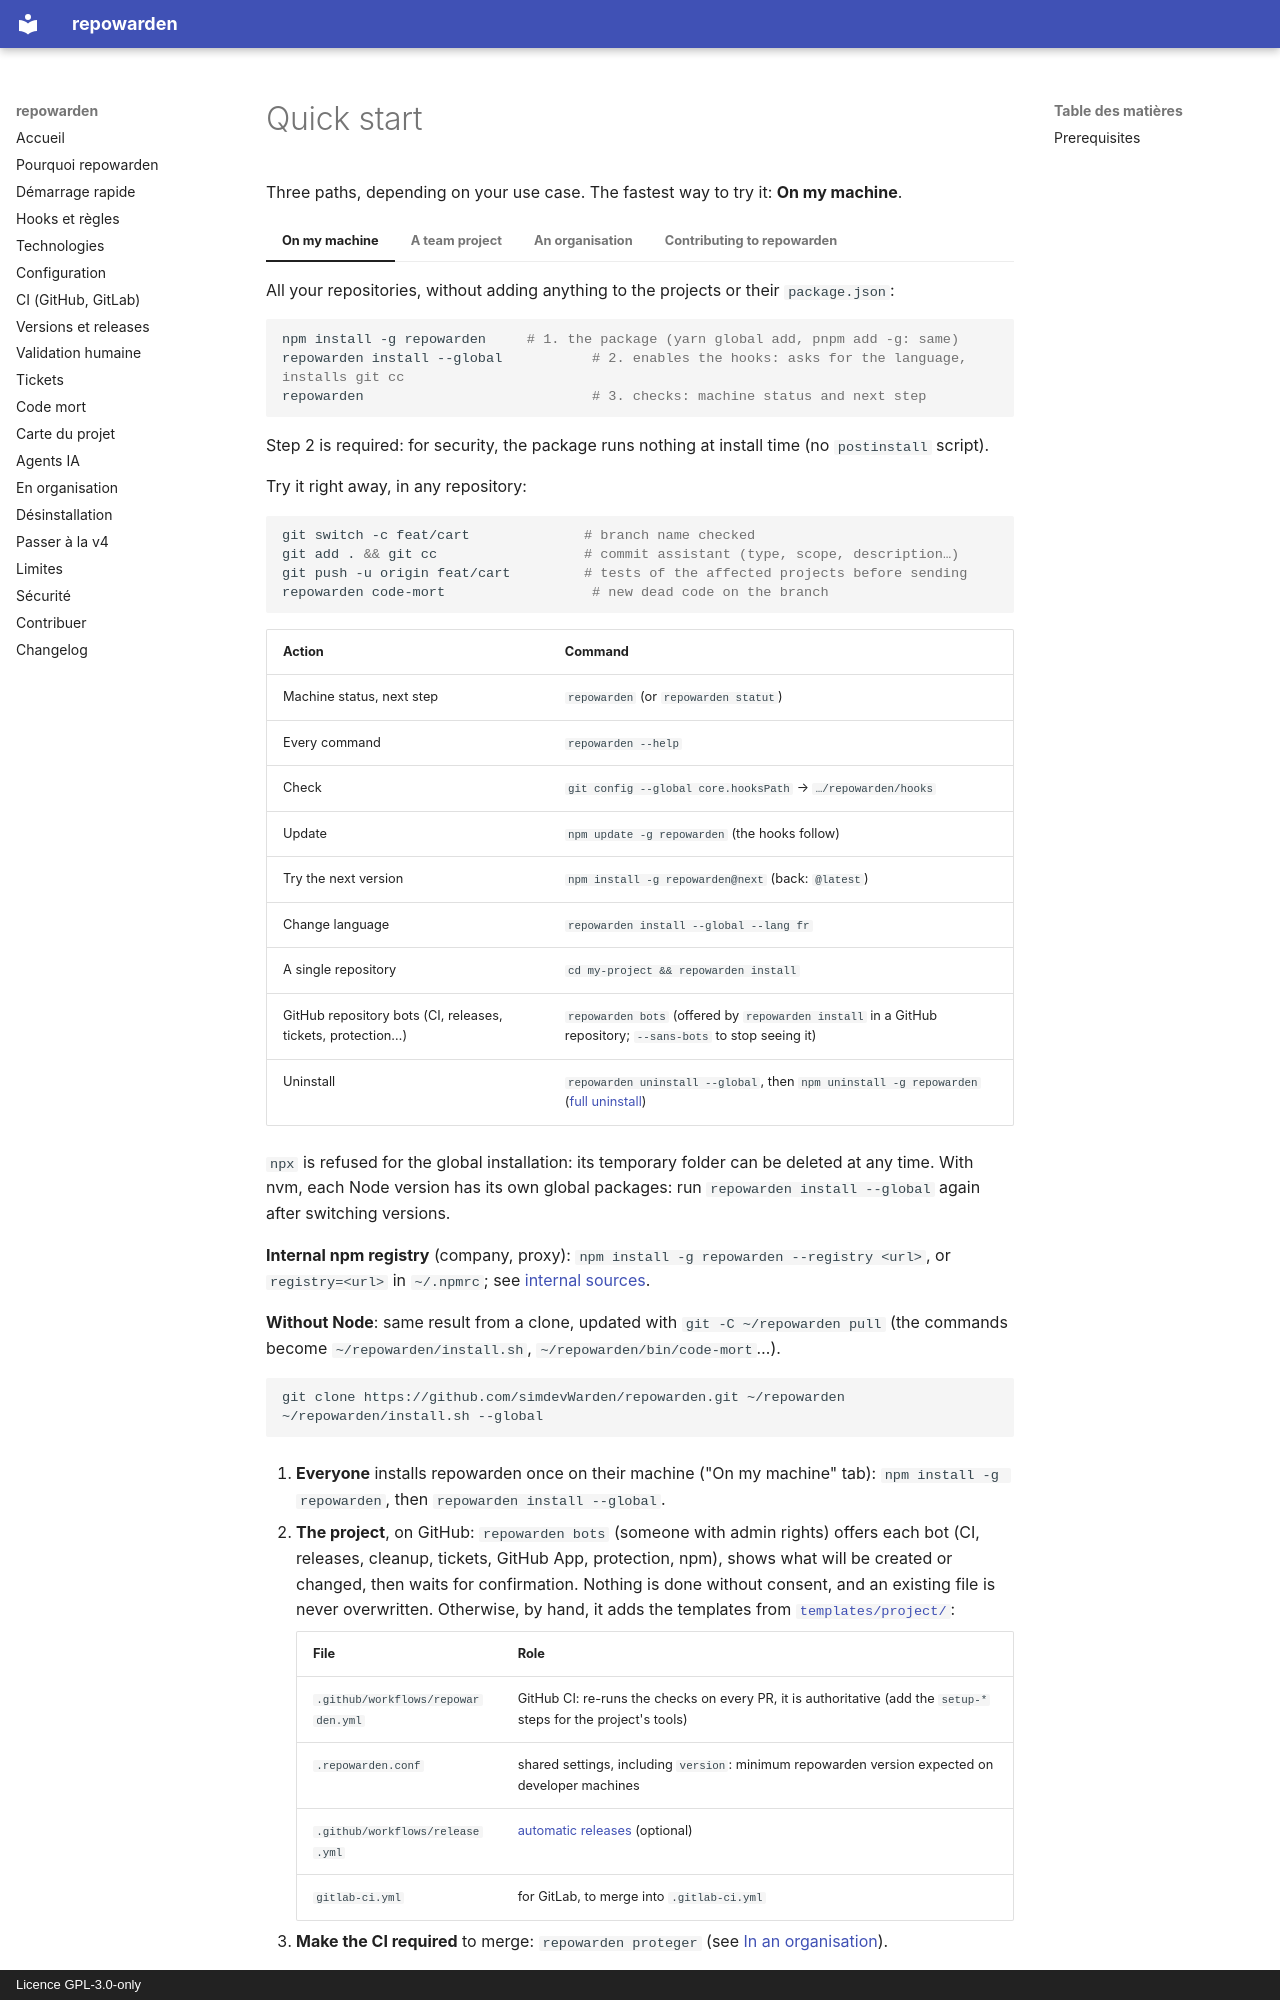

repository: simdevWarden/repowarden · page: demarrage.en/index.html · generator: mkdocs · copyright: Licence GPL-3.0-only

# Quick start

Three paths, depending on your use case. The fastest way to try it: **On my machine**.

=== "On my machine"

    All your repositories, without adding anything to the projects or their `package.json`:

    ```bash
    npm install -g repowarden     # 1. the package (yarn global add, pnpm add -g: same)
    repowarden install --global           # 2. enables the hooks: asks for the language, installs git cc
    repowarden                            # 3. checks: machine status and next step
    ```

    Step 2 is required: for security, the package runs nothing at install time (no `postinstall` script).

    Try it right away, in any repository:

    ```bash
    git switch -c feat/cart              # branch name checked
    git add . && git cc                  # commit assistant (type, scope, description…)
    git push -u origin feat/cart         # tests of the affected projects before sending
    repowarden code-mort                  # new dead code on the branch
    ```

    | Action | Command |
    |---|---|
    | Machine status, next step | `repowarden` (or `repowarden statut`) |
    | Every command | `repowarden --help` |
    | Check | `git config --global core.hooksPath` → `…/repowarden/hooks` |
    | Update | `npm update -g repowarden` (the hooks follow) |
    | Try the next version | `npm install -g repowarden@next` (back: `@latest`) |
    | Change language | `repowarden install --global --lang fr` |
    | A single repository | `cd my-project && repowarden install` |
    | GitHub repository bots (CI, releases, tickets, protection…) | `repowarden bots` (offered by `repowarden install` in a GitHub repository; `--sans-bots` to stop seeing it) |
    | Uninstall | `repowarden uninstall --global`, then `npm uninstall -g repowarden` ([full uninstall](desinstallation.md)) |

    `npx` is refused for the global installation: its temporary folder can be deleted at any time. With nvm, each Node version has its own global packages: run `repowarden install --global` again after switching versions.

    **Internal npm registry** (company, proxy): `npm install -g repowarden --registry <url>`, or `registry=<url>` in `~/.npmrc`; see [internal sources](industrialisation.md#8-internal-sources-closed-network-nexus-artifactory).

    **Without Node**: same result from a clone, updated with `git -C ~/repowarden pull` (the commands become `~/repowarden/install.sh`, `~/repowarden/bin/code-mort`…).

    ```bash
    git clone https://github.com/simdevWarden/repowarden.git ~/repowarden
    ~/repowarden/install.sh --global
    ```

=== "A team project"

    1. **Everyone** installs repowarden once on their machine ("On my machine" tab): `npm install -g repowarden`, then `repowarden install --global`.

    2. **The project**, on GitHub: `repowarden bots` (someone with admin rights) offers each bot (CI, releases, cleanup, tickets, GitHub App, protection, npm), shows what will be created or changed, then waits for confirmation. Nothing is done without consent, and an existing file is never overwritten. Otherwise, by hand, it adds the templates from [`templates/project/`](https://github.com/simdevWarden/repowarden/tree/main/templates/project):

        | File | Role |
        |---|---|
        | `.github/workflows/repowarden.yml` | GitHub CI: re-runs the checks on every PR, it is authoritative (add the `setup-*` steps for the project's tools) |
        | `.repowarden.conf` | shared settings, including `version`: minimum repowarden version expected on developer machines |
        | `.github/workflows/release.yml` | [automatic releases](releases.md) (optional) |
        | `gitlab-ci.yml` | for GitLab, to merge into `.gitlab-ci.yml` |
